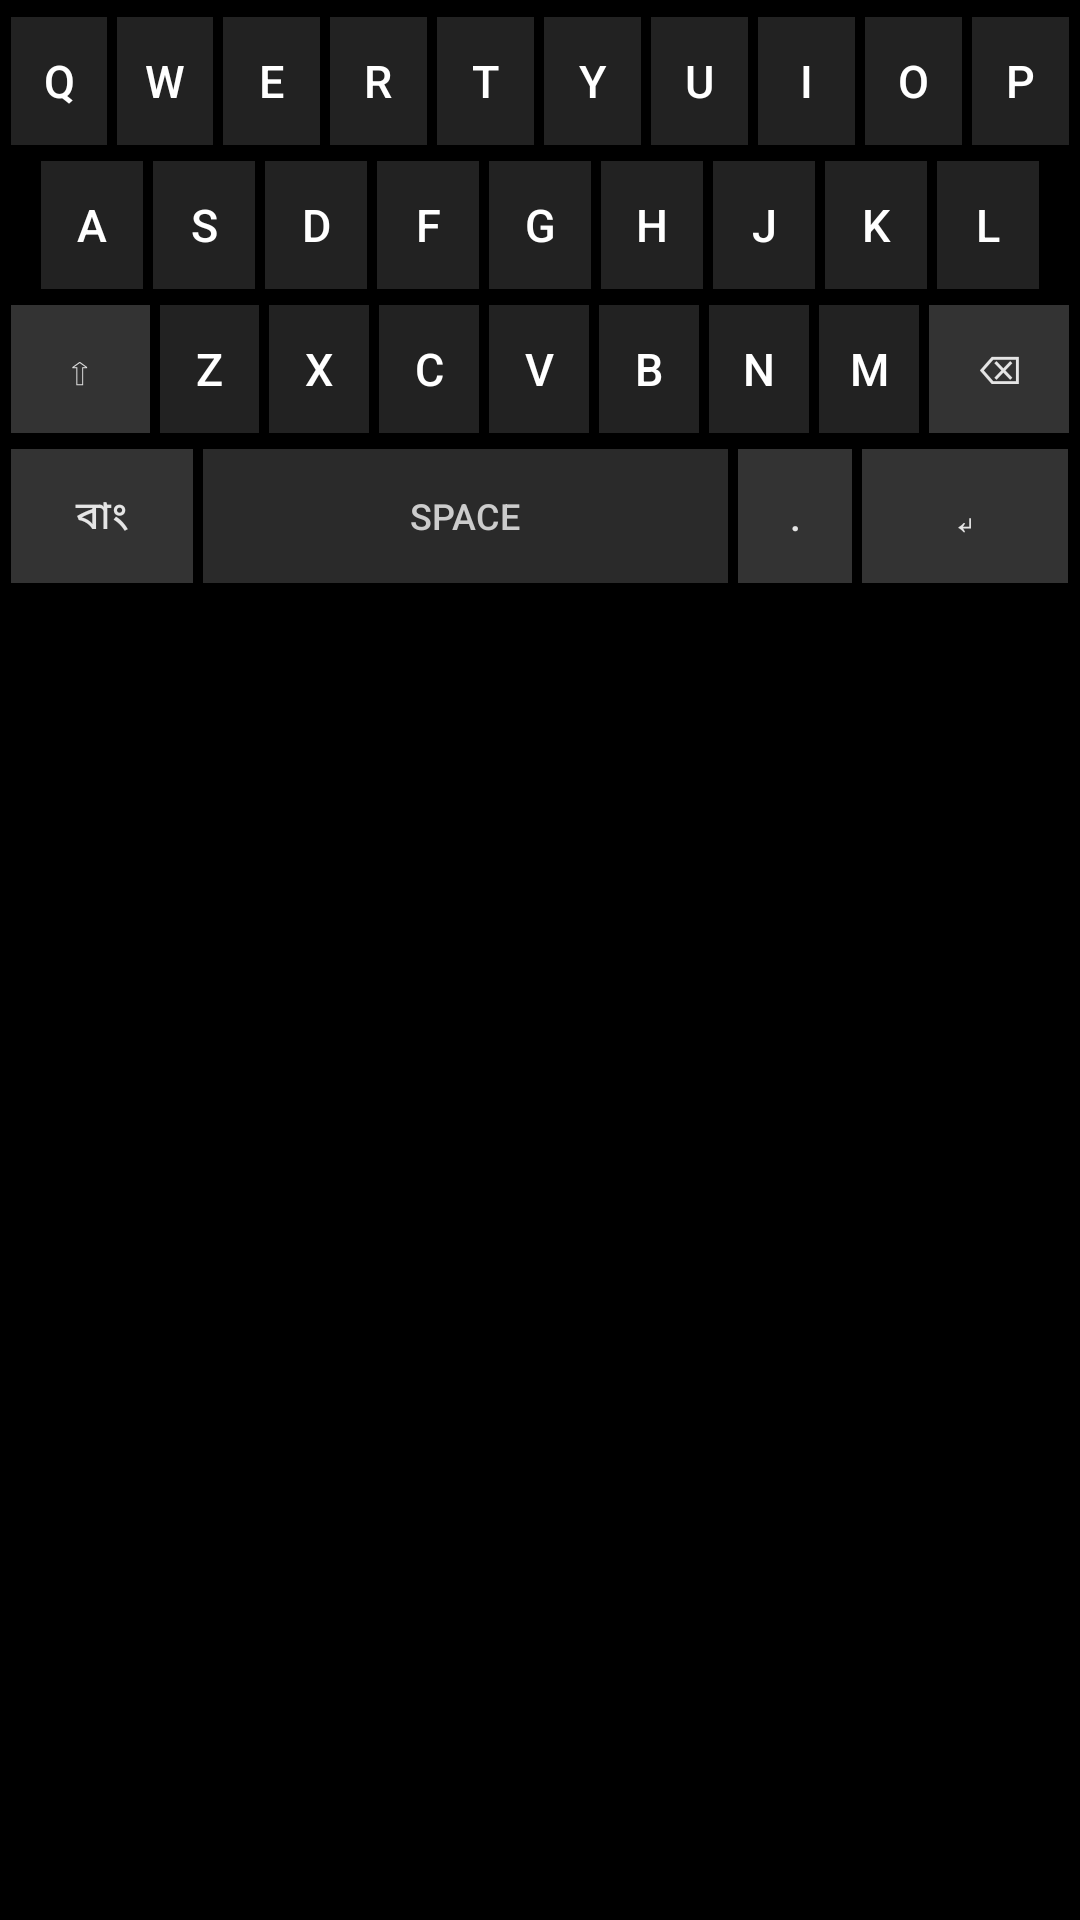

Reconstruct the res/layout file that produces this screen, plus the resources it refers to.
<!-- AndroidManifest.xml: application theme Theme.AppCompat.NoActionBar -->
<!-- res/layout/keyboard_en_sym.xml -->
<?xml version="1.0" encoding="utf-8"?>

<LinearLayout xmlns:android="http://schemas.android.com/apk/res/android"
    android:id="@+id/enSymRoot"
    android:layout_width="match_parent"
    android:layout_height="wrap_content"
    android:background="#FE000000"
    android:orientation="vertical"
    android:paddingStart="2dp"
    android:paddingTop="4dp"
    android:paddingEnd="2dp"
    android:paddingBottom="4dp">

    
    <LinearLayout
        android:layout_width="match_parent"
        android:layout_height="46dp"
        android:layout_marginBottom="2dp"
        android:orientation="horizontal">

        <Button style="@style/MlBanglaKey" android:text="q" />
        <Button style="@style/MlBanglaKey" android:text="w" />
        <Button style="@style/MlBanglaKey" android:text="e" />
        <Button style="@style/MlBanglaKey" android:text="r" />
        <Button style="@style/MlBanglaKey" android:text="t" />
        <Button style="@style/MlBanglaKey" android:text="y" />
        <Button style="@style/MlBanglaKey" android:text="u" />
        <Button style="@style/MlBanglaKey" android:text="i" />
        <Button style="@style/MlBanglaKey" android:text="o" />
        <Button style="@style/MlBanglaKey" android:text="p" />
    </LinearLayout>

    
    <LinearLayout
        android:layout_width="match_parent"
        android:layout_height="46dp"
        android:layout_marginBottom="2dp"
        android:orientation="horizontal"
        android:paddingStart="10dp"
        android:paddingEnd="10dp">

        <Button style="@style/MlBanglaKey" android:text="a" />
        <Button style="@style/MlBanglaKey" android:text="s" />
        <Button style="@style/MlBanglaKey" android:text="d" />
        <Button style="@style/MlBanglaKey" android:text="f" />
        <Button style="@style/MlBanglaKey" android:text="g" />
        <Button style="@style/MlBanglaKey" android:text="h" />
        <Button style="@style/MlBanglaKey" android:text="j" />
        <Button style="@style/MlBanglaKey" android:text="k" />
        <Button style="@style/MlBanglaKey" android:text="l" />
    </LinearLayout>

    
    <LinearLayout
        android:layout_width="match_parent"
        android:layout_height="46dp"
        android:layout_marginBottom="2dp"
        android:orientation="horizontal">

        <Button
            android:id="@+id/btnEnShift"
            style="@style/MlBanglaActionKey"
            android:layout_weight="1.4"
            android:text="⇧" />

        <Button style="@style/MlBanglaKey" android:text="z" />
        <Button style="@style/MlBanglaKey" android:text="x" />
        <Button style="@style/MlBanglaKey" android:text="c" />
        <Button style="@style/MlBanglaKey" android:text="v" />
        <Button style="@style/MlBanglaKey" android:text="b" />
        <Button style="@style/MlBanglaKey" android:text="n" />
        <Button style="@style/MlBanglaKey" android:text="m" />

        <Button
            android:id="@+id/btnEnDelete"
            style="@style/MlBanglaActionKey"
            android:layout_weight="1.4"
            android:text="⌫" />
    </LinearLayout>

    
    <LinearLayout
        android:layout_width="match_parent"
        android:layout_height="48dp"
        android:orientation="horizontal">

        <Button
            android:id="@+id/btnEnToBangla"
            style="@style/MlBanglaActionKey"
            android:layout_weight="1.6"
            android:text="বাং" />

        <Button
            android:id="@+id/btnEnSpace"
            style="@style/MlBanglaSpaceKey"
            android:layout_weight="4.6"
            android:text="Space" />

        <Button
            android:id="@+id/btnEnDot"
            style="@style/MlBanglaActionKey"
            android:layout_weight="1.0"
            android:text="." />

        <Button
            android:id="@+id/btnEnReturn"
            style="@style/MlBanglaActionKey"
            android:layout_weight="1.8"
            android:text="↵" />
    </LinearLayout>

</LinearLayout>
<!-- resources referenced by this layout -->
<resources>
  <style name="MlBanglaActionKey" parent="MlBanglaKey">
          <item name="android:background">#333333</item>
          <item name="android:textColor">#E5E5E5</item>
          <item name="android:textSize">13sp</item>
      </style>
  <style name="MlBanglaKey">
          <item name="android:layout_width">0dp</item>
          <item name="android:layout_height">match_parent</item>
          <item name="android:layout_weight">1</item>
          <item name="android:layout_margin">1.5dp</item>
          <item name="android:background">#222222</item>
          <item name="android:textColor">#FFFFFF</item>
          <item name="android:textSize">15sp</item>
          <item name="android:padding">0dp</item>
          <item name="android:minWidth">0dp</item>
          <item name="android:minHeight">0dp</item>
          <item name="android:insetTop">0dp</item>
          <item name="android:insetBottom">0dp</item>
      </style>
  <style name="MlBanglaSpaceKey" parent="MlBanglaKey">
          <item name="android:background">#2A2A2A</item>
          <item name="android:textColor">#CCCCCC</item>
          <item name="android:textSize">12sp</item>
      </style>
</resources>
